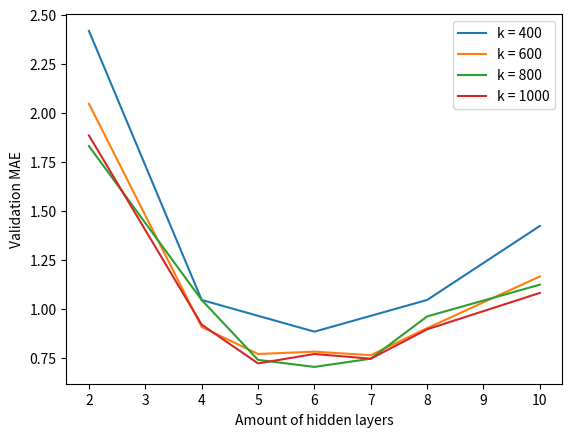

Python code for this plot:
# -*- coding: utf-8 -*-
"""
Created on Thu Aug 26 18:58:08 2021

@author: Thibault
"""

#ValidationMAE comparison plot

import numpy as np
import matplotlib.pyplot as plt

#N = 10000:
    
#5*600 -> 0.107, 0.133 avg=0.120
#7*600 -> 0.116, 0.131 avg=0.124

#10/9/21 update: valMAE of 6x800 = 0.745

#100k: 0.26 on epoch 119 of 200 (6x800)
#0.198 epoch 179, 0.190 e190 nothing better at 275 (8x1000)
#0.27 epoch 96 (10x1500) 0.24 epoch 260
# x100k = [4,5,6,7,8,9,10,12]
# fivehundreds = [0.431,0.392,0.374,0.354,0.343,0.338,0.349,0.353]
# eighthundreds= [0.406,0.317,0.262,0.239,0.222,0.232,0.255,0.295]
# thousands =    [0.385,0.302,0.238,0.202,0.197,0.202,0.226,0.254]
# thousand500 =  [0.368,0.303,0.244,0.235,0.235,0.241,0.254,0.271]

x = [2,4,6,8,10]
xmore = [2,4,5,6,7,8,10]
twohundreds = np.array([0.403, 0.174,0.147,0.174,0.237])*6
fourhundreds = np.array([0.341,0.151,0.128,0.130,0.127,0.150,0.194])*6
sixhundreds = np.array([0.314,0.153,0.120,0.128,0.124,0.149,0.180])*6
eighthundreds = np.array([0.305,0.174,0.123,0.117,0.124,0.160,0.187])*6


plt.figure()

plt.plot(x,twohundreds,label="k = 400")
plt.plot(xmore,fourhundreds,label="k = 600")
plt.plot(xmore,eighthundreds,label="k = 800")
plt.plot(xmore,sixhundreds,label="k = 1000")

# plt.plot(x100k,fivehundreds,label="k = 500")
# plt.plot(x100k,eighthundreds,label="k = 750")
# plt.plot(x100k,thousands,label="k = 1000")
# plt.plot(x100k,thousand500,label="k = 1500")

plt.legend()
plt.xlabel("Amount of hidden layers")
plt.ylabel("Validation MAE")

# plt.title("Validation MAE for different amounts of hidden layers and neurons")



#Residues test
# plt.figure()

# plt.plot(-2,1,"^",color="blue",markersize=12)
# plt.plot(-2,2,"^",color="cyan",markersize=12)

# plt.plot(2.5,3.5,"o",color="blue",label="Original poles",markersize=12)
# plt.plot(2,3,"o",color="cyan",label="Reconstructed poles",markersize=12)

# plt.plot(-2,-3,"*",color="blue",markersize=12)
# plt.plot(-2.5,-4,"*",color="cyan",markersize=12)


# plt.plot(-2,1,marker="$1$",color="blue",markersize=12)
# plt.plot(-2,2,marker="$1$",color="cyan",markersize=12)

# plt.plot(2.5,3.5,marker="$2$",color="blue",label="Original poles",markersize=12)
# plt.plot(2,3,marker="$2$",color="cyan",label="Reconstructed poles",markersize=12)

# plt.plot(-2,-3,marker="$3$",color="blue",markersize=12)
# plt.plot(-2.5,-4,marker="$3$",color="cyan",markersize=12)


# plt.xlim(-6,6)
# plt.ylim(-6,6)
# plt.legend()
# plt.grid()
# plt.xlabel("Re(q)")
# plt.ylabel("Im(q)")
# plt.title("Reconstructed complex poles and residues")




